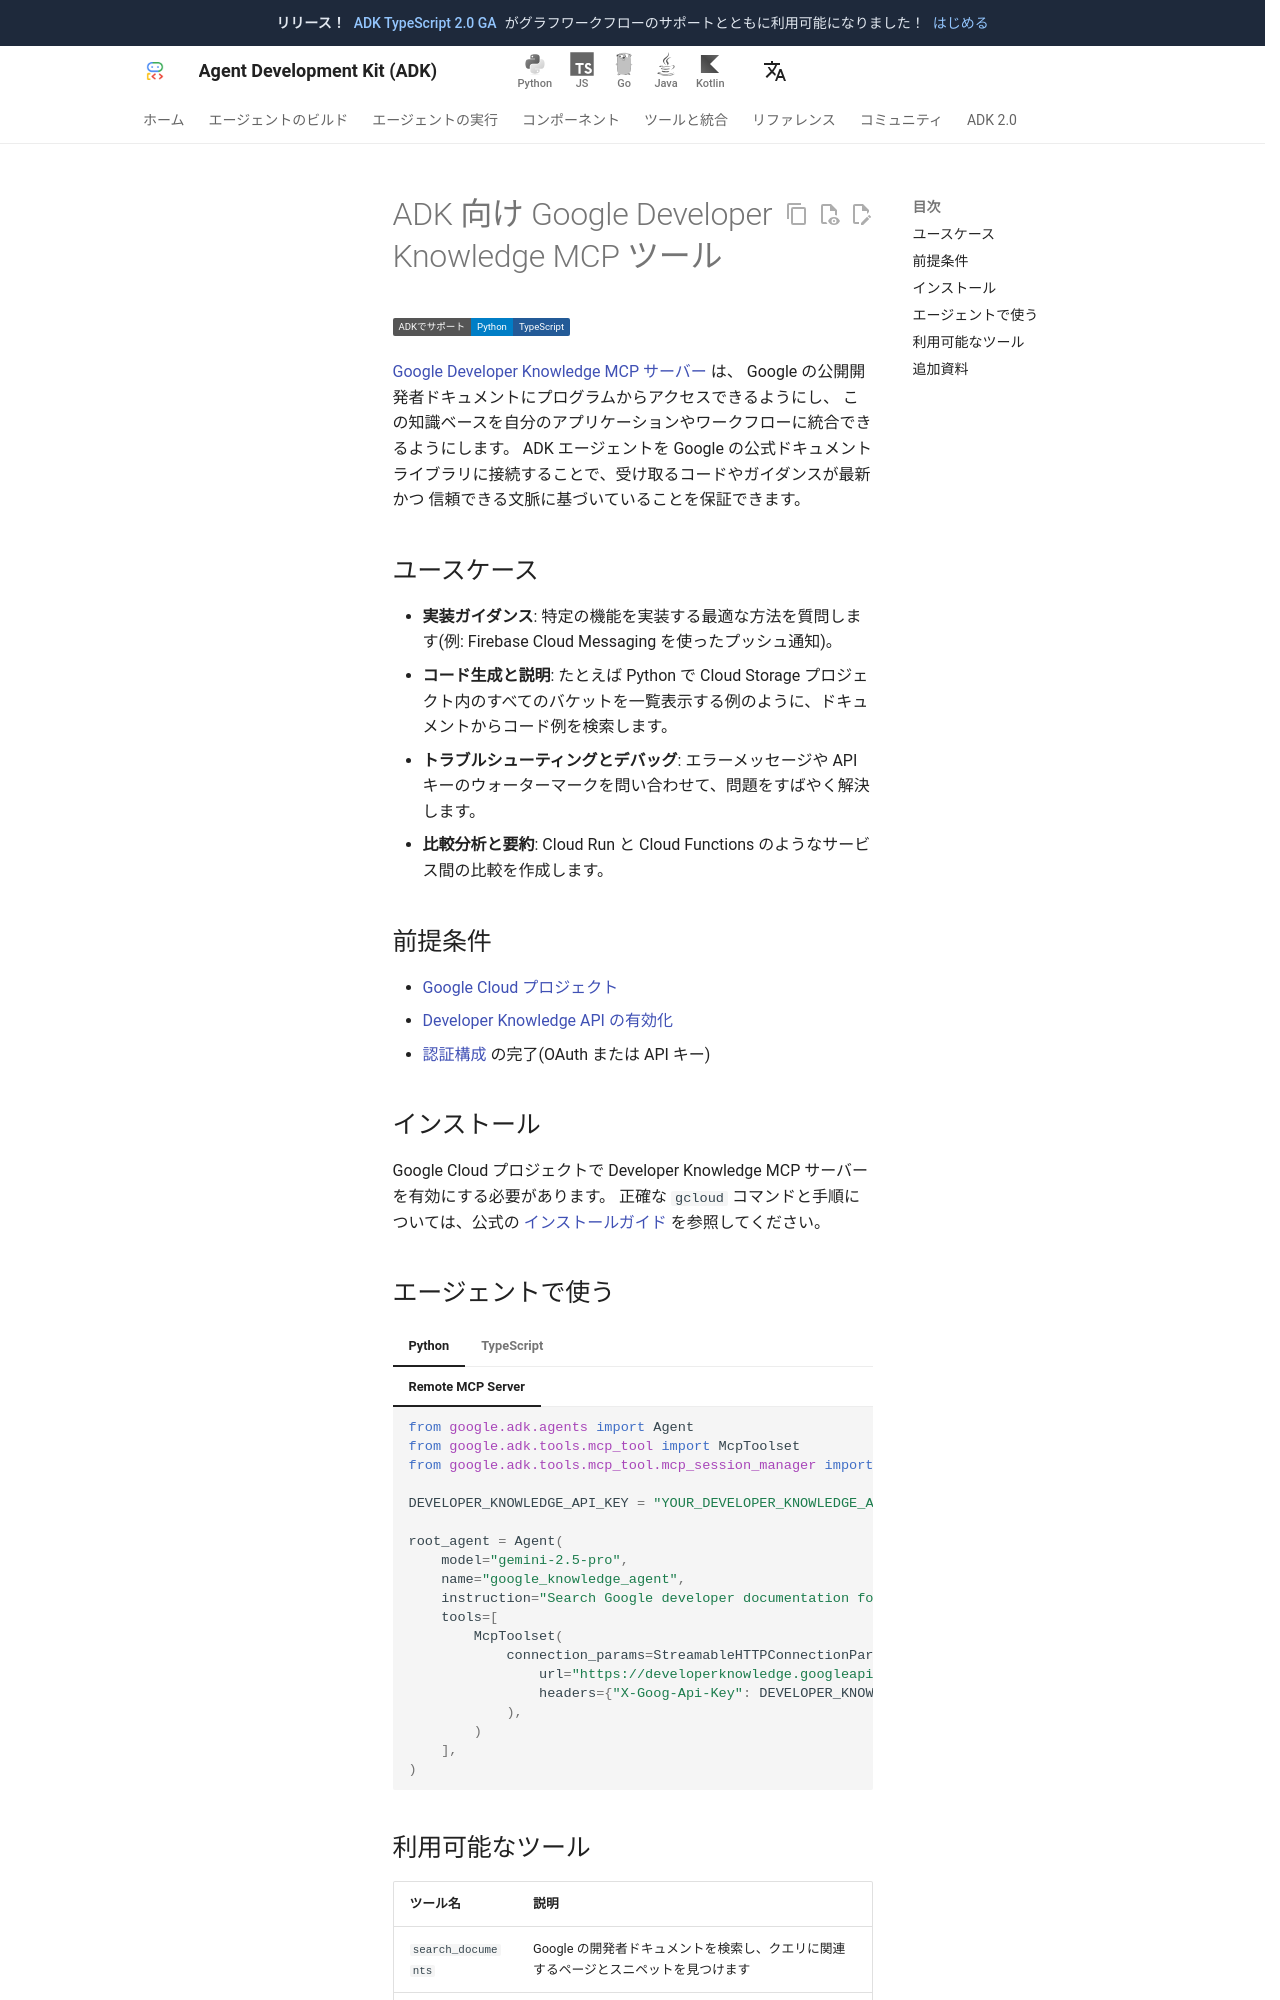

repository: adk-labs/adk-docs · page: ja/integrations/google-developer-knowledge/index.html · generator: mkdocs

---
catalog_title: Google Developer Knowledge
catalog_description: Google の公式開発者ドキュメントを検索して、コードとガイダンスを探します
catalog_icon: /integrations/assets/google-developer-knowledge.png
catalog_tags: ["mcp"]
---

# ADK 向け Google Developer Knowledge MCP ツール

<div class="language-support-tag">
  <span class="lst-supported">ADKでサポート</span><span class="lst-python">Python</span><span class="lst-typescript">TypeScript</span>
</div>

[Google Developer Knowledge MCP サーバー](https://developers.google.com/knowledge/mcp) は、
Google の公開開発者ドキュメントにプログラムからアクセスできるようにし、
この知識ベースを自分のアプリケーションやワークフローに統合できるようにします。
ADK エージェントを Google の公式ドキュメントライブラリに接続することで、受け取るコードやガイダンスが最新かつ
信頼できる文脈に基づいていることを保証できます。

## ユースケース

- **実装ガイダンス**: 特定の機能を実装する最適な方法を質問します(例: Firebase Cloud Messaging を使ったプッシュ通知)。
- **コード生成と説明**: たとえば Python で Cloud Storage プロジェクト内のすべてのバケットを一覧表示する例のように、ドキュメントからコード例を検索します。
- **トラブルシューティングとデバッグ**: エラーメッセージや API キーのウォーターマークを問い合わせて、問題をすばやく解決します。
- **比較分析と要約**: Cloud Run と Cloud Functions のようなサービス間の比較を作成します。

## 前提条件

- [Google Cloud プロジェクト](https://developers.google.com/workspace/guides/create-project)
- [Developer Knowledge API の有効化](https://console.cloud.google.com/start/api?id=developerknowledge.googleapis.com)
- [認証構成](https://developers.google.com/knowledge/mcp#authentication) の完了(OAuth または API キー)

## インストール

Google Cloud プロジェクトで Developer Knowledge MCP サーバーを有効にする必要があります。
正確な `gcloud` コマンドと手順については、公式の [インストールガイド](https://developers.google.com/knowledge/mcp#installation) を参照してください。
